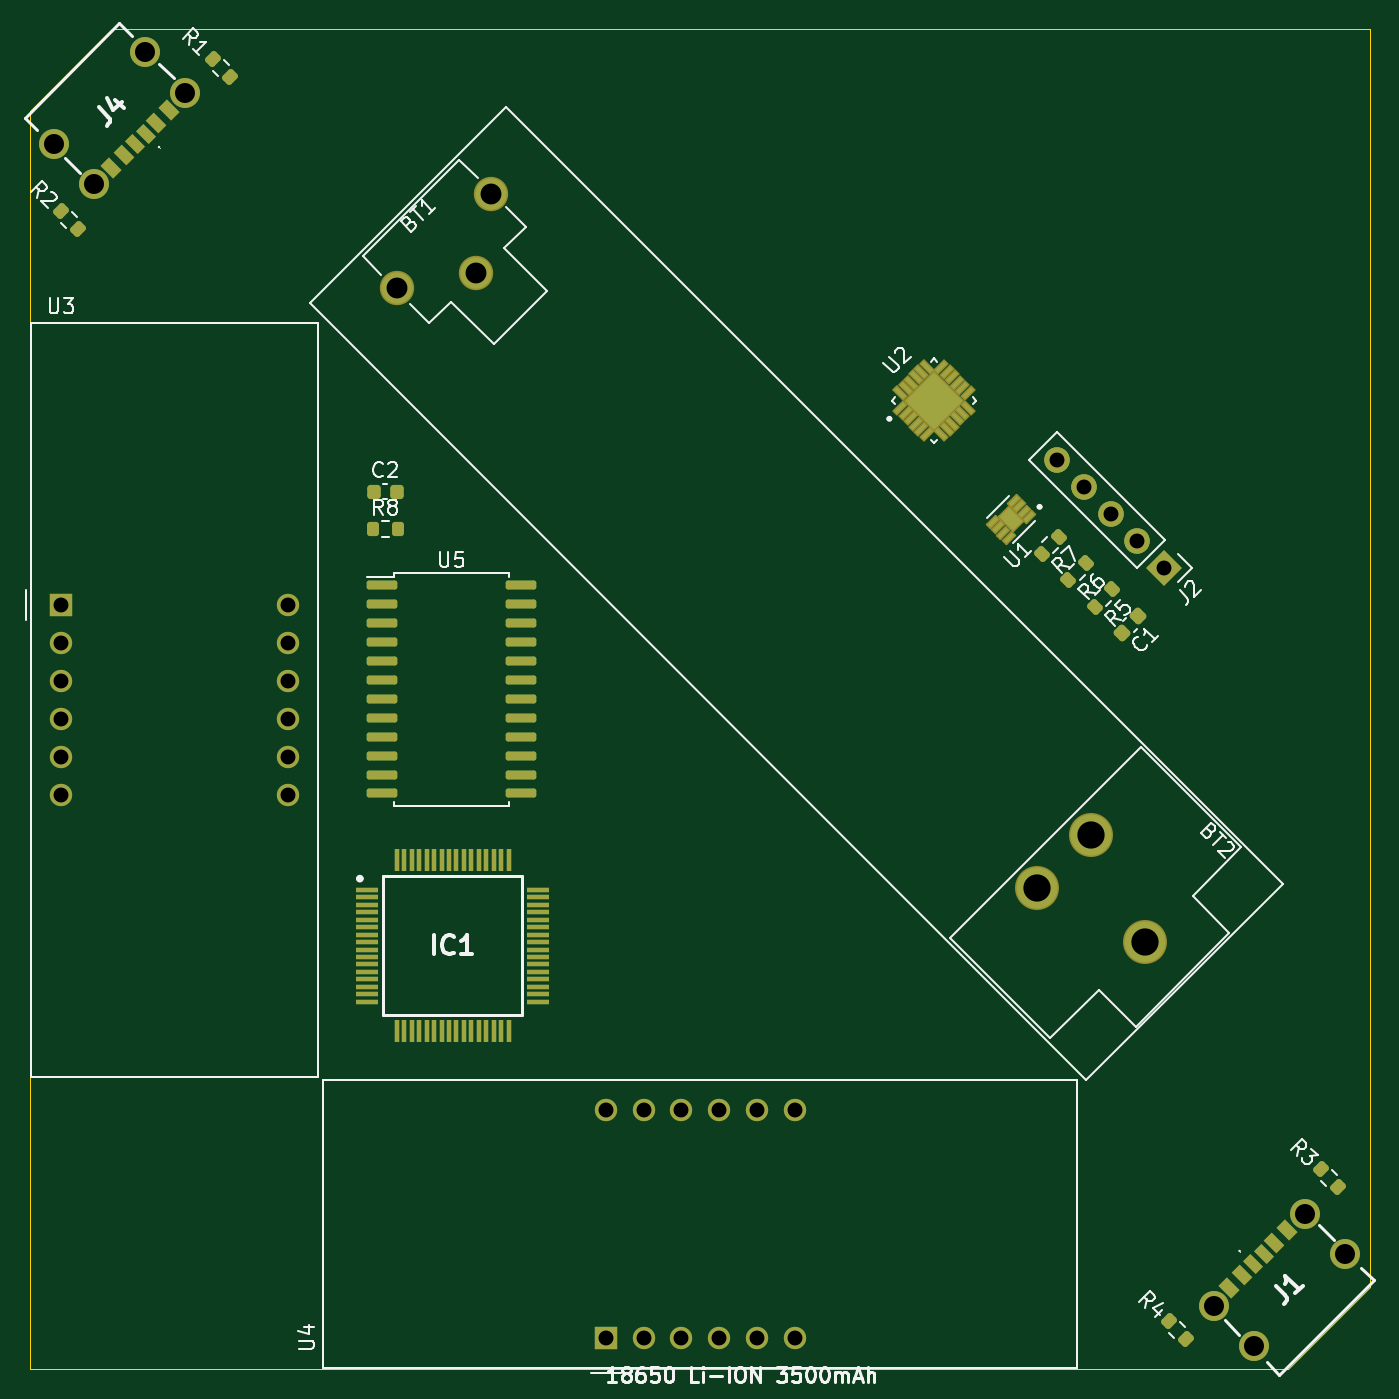
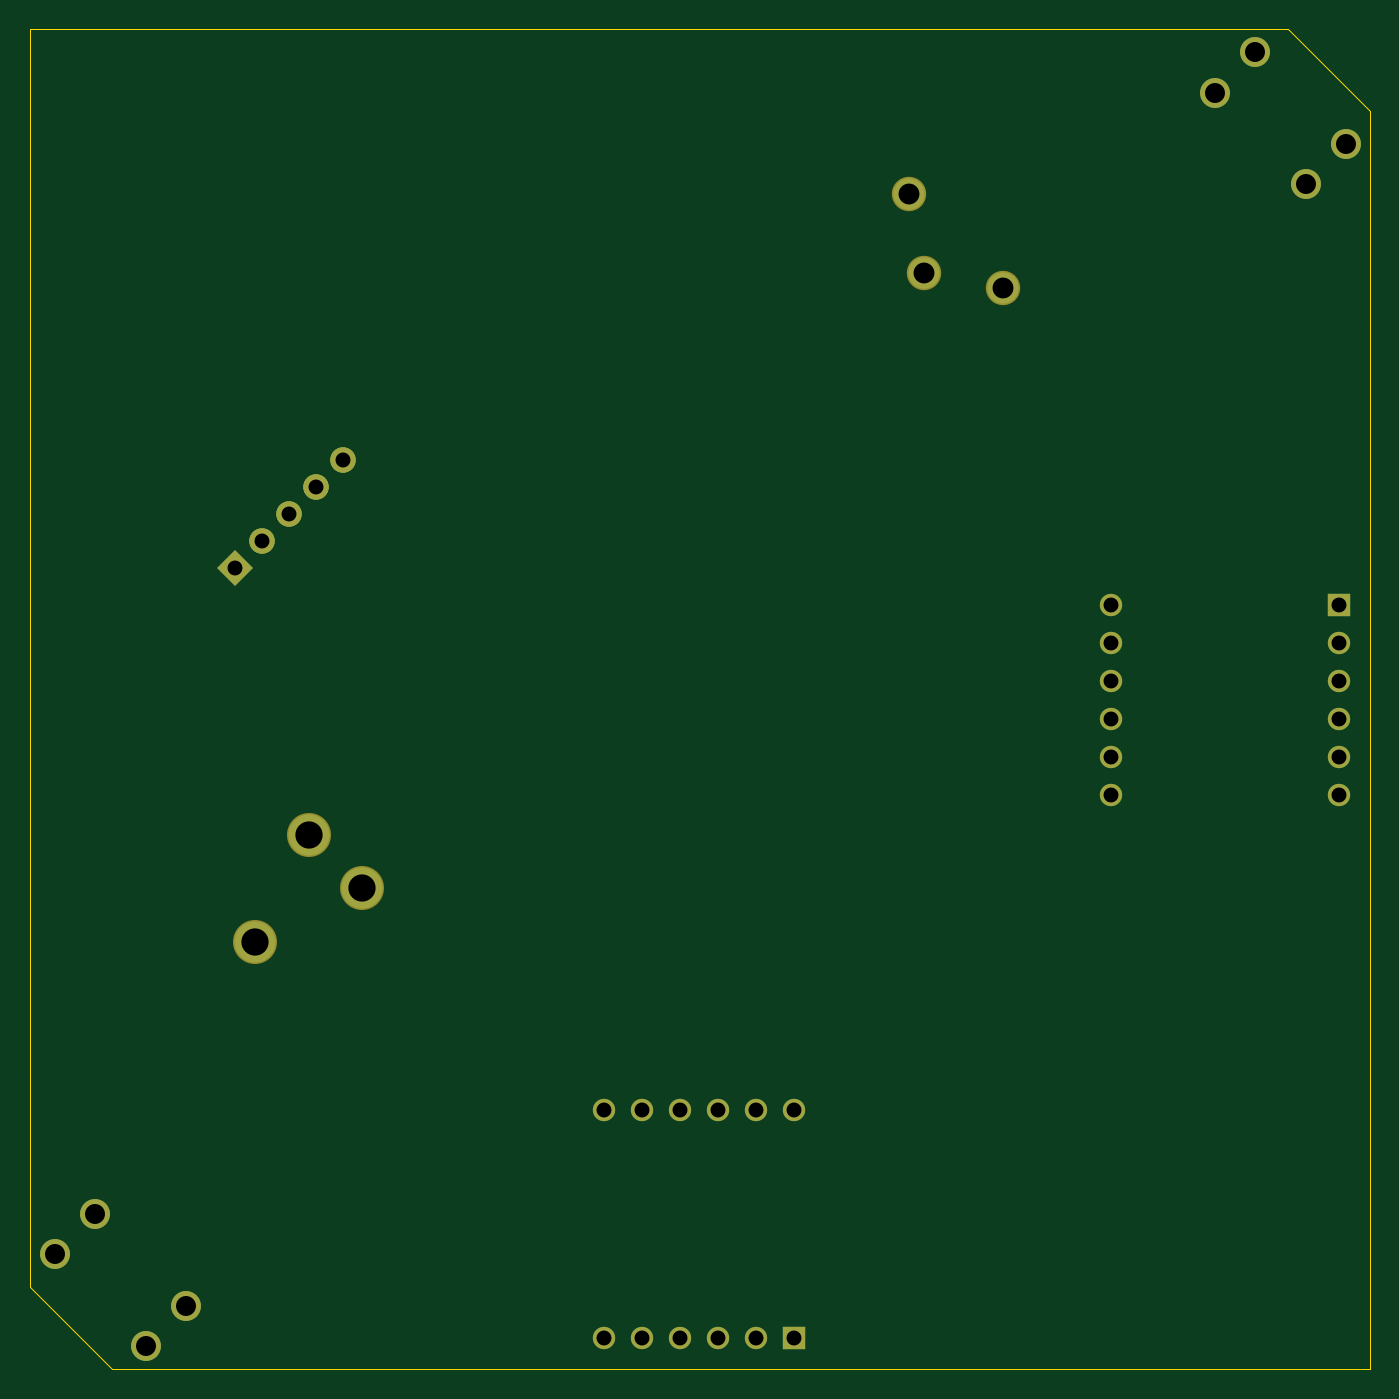
Circuit board: 11 layer files. Board 89.8 x 89.8 mm.
- bottom_copper: BQ2xxxx-B_Cu.gbr (4057 bytes)
- bottom_mask: BQ2xxxx-B_Mask.gbr (2587 bytes)
- paste: BQ2xxxx-B_Paste.gbr (467 bytes)
- bottom_silk: BQ2xxxx-B_Silkscreen.gbr (468 bytes)
- outline: BQ2xxxx-Edge_Cuts.gbr (1220 bytes)
- top_copper: BQ2xxxx-F_Cu.gbr (18424 bytes)
- top_mask: BQ2xxxx-F_Mask.gbr (9030 bytes)
- paste: BQ2xxxx-F_Paste.gbr (8335 bytes)
- top_silk: BQ2xxxx-F_Silkscreen.gbr (39397 bytes)
- drill: BQ2xxxx-NPTH.drl (283 bytes)
- drill: BQ2xxxx-PTH.drl (1202 bytes)

=== bottom_copper: BQ2xxxx-B_Cu.gbr ===
%TF.GenerationSoftware,KiCad,Pcbnew,7.0.10*%
%TF.CreationDate,2025-06-24T15:40:27+02:00*%
%TF.ProjectId,BQ2xxxx,42513278-7878-4782-9e6b-696361645f70,rev?*%
%TF.SameCoordinates,Original*%
%TF.FileFunction,Copper,L2,Bot*%
%TF.FilePolarity,Positive*%
%FSLAX46Y46*%
G04 Gerber Fmt 4.6, Leading zero omitted, Abs format (unit mm)*
G04 Created by KiCad (PCBNEW 7.0.10) date 2025-06-24 15:40:27*
%MOMM*%
%LPD*%
G01*
G04 APERTURE LIST*
G04 Aperture macros list*
%AMHorizOval*
0 Thick line with rounded ends*
0 $1 width*
0 $2 $3 position (X,Y) of the first rounded end (center of the circle)*
0 $4 $5 position (X,Y) of the second rounded end (center of the circle)*
0 Add line between two ends*
20,1,$1,$2,$3,$4,$5,0*
0 Add two circle primitives to create the rounded ends*
1,1,$1,$2,$3*
1,1,$1,$4,$5*%
%AMRotRect*
0 Rectangle, with rotation*
0 The origin of the aperture is its center*
0 $1 length*
0 $2 width*
0 $3 Rotation angle, in degrees counterclockwise*
0 Add horizontal line*
21,1,$1,$2,0,0,$3*%
G04 Aperture macros list end*
%TA.AperFunction,ComponentPad*%
%ADD10R,1.500000X1.500000*%
%TD*%
%TA.AperFunction,ComponentPad*%
%ADD11C,1.500000*%
%TD*%
%TA.AperFunction,ComponentPad*%
%ADD12C,2.745000*%
%TD*%
%TA.AperFunction,ComponentPad*%
%ADD13C,2.100000*%
%TD*%
%TA.AperFunction,ComponentPad*%
%ADD14C,2.010000*%
%TD*%
%TA.AperFunction,ComponentPad*%
%ADD15RotRect,1.700000X1.700000X225.000000*%
%TD*%
%TA.AperFunction,ComponentPad*%
%ADD16HorizOval,1.700000X0.000000X0.000000X0.000000X0.000000X0*%
%TD*%
G04 APERTURE END LIST*
D10*
%TO.P,U4,1,e*%
%TO.N,/segE*%
X58600000Y-107700000D03*
D11*
%TO.P,U4,2,d*%
%TO.N,/segD*%
X61140000Y-107700000D03*
%TO.P,U4,3,DPX*%
%TO.N,/segDP*%
X63680000Y-107700000D03*
%TO.P,U4,4,c*%
%TO.N,/segC*%
X66220000Y-107700000D03*
%TO.P,U4,5,g*%
%TO.N,/segG*%
X68760000Y-107700000D03*
%TO.P,U4,6,CC4*%
%TO.N,/Digit7*%
X71300000Y-107700000D03*
%TO.P,U4,7,b*%
%TO.N,/segB*%
X71300000Y-92460000D03*
%TO.P,U4,8,CC3*%
%TO.N,/Digit6*%
X68760000Y-92460000D03*
%TO.P,U4,9,CC2*%
%TO.N,/Digit5*%
X66220000Y-92460000D03*
%TO.P,U4,10,f*%
%TO.N,/segF*%
X63680000Y-92460000D03*
%TO.P,U4,11,a*%
%TO.N,/segA*%
X61140000Y-92460000D03*
%TO.P,U4,12,CC1*%
%TO.N,/Digit4*%
X58600000Y-92460000D03*
%TD*%
D10*
%TO.P,U3,1,e*%
%TO.N,/segE*%
X22100000Y-58600000D03*
D11*
%TO.P,U3,2,d*%
%TO.N,/segD*%
X22100000Y-61140000D03*
%TO.P,U3,3,DPX*%
%TO.N,/segDP*%
X22100000Y-63680000D03*
%TO.P,U3,4,c*%
%TO.N,/segC*%
X22100000Y-66220000D03*
%TO.P,U3,5,g*%
%TO.N,/segG*%
X22100000Y-68760000D03*
%TO.P,U3,6,CC4*%
%TO.N,/Digit3*%
X22100000Y-71300000D03*
%TO.P,U3,7,b*%
%TO.N,/segB*%
X37340000Y-71300000D03*
%TO.P,U3,8,CC3*%
%TO.N,/Digit2*%
X37340000Y-68760000D03*
%TO.P,U3,9,CC2*%
%TO.N,/Digit1*%
X37340000Y-66220000D03*
%TO.P,U3,10,f*%
%TO.N,/segF*%
X37340000Y-63680000D03*
%TO.P,U3,11,a*%
%TO.N,/segA*%
X37340000Y-61140000D03*
%TO.P,U3,12,CC1*%
%TO.N,/Digit0*%
X37340000Y-58600000D03*
%TD*%
D12*
%TO.P,BT2,1_1*%
%TO.N,+BATT*%
X91119958Y-73980042D03*
%TO.P,BT2,1_2*%
X87527856Y-77572144D03*
%TO.P,BT2,1_3*%
X94712061Y-81164247D03*
%TD*%
D13*
%TO.P,BT1,N1*%
%TO.N,GND*%
X49909775Y-36361961D03*
%TO.P,BT1,N2*%
X44610010Y-37348375D03*
%TO.P,BT1,N3*%
X50896189Y-31062196D03*
%TD*%
D14*
%TO.P,J4,MH1,SH1*%
%TO.N,GND*%
X24303073Y-30362475D03*
%TO.P,J4,MH2,SH2*%
X21616067Y-27675470D03*
%TO.P,J4,MH3,SH3*%
X27725470Y-21566067D03*
%TO.P,J4,MH4,SH4*%
X30412475Y-24253073D03*
%TD*%
%TO.P,J1,MH1,SH1*%
%TO.N,GND*%
X105446927Y-99437525D03*
%TO.P,J1,MH2,SH2*%
X108133933Y-102124530D03*
%TO.P,J1,MH3,SH3*%
X102024530Y-108233933D03*
%TO.P,J1,MH4,SH4*%
X99337525Y-105546927D03*
%TD*%
D15*
%TO.P,J2,1,Pin_1*%
%TO.N,GND*%
X96033289Y-56097647D03*
D16*
%TO.P,J2,2,Pin_2*%
%TO.N,V_MCU_LOGIC*%
X94237238Y-54301596D03*
%TO.P,J2,3,Pin_3*%
%TO.N,/INT*%
X92441187Y-52505545D03*
%TO.P,J2,4,Pin_4*%
%TO.N,/SCL*%
X90645135Y-50709493D03*
%TO.P,J2,5,Pin_5*%
%TO.N,/SDA*%
X88849084Y-48913442D03*
%TD*%
M02*

=== bottom_mask: BQ2xxxx-B_Mask.gbr (2587 bytes, source withheld) ===
=== paste: BQ2xxxx-B_Paste.gbr ===
%TF.GenerationSoftware,KiCad,Pcbnew,7.0.10*%
%TF.CreationDate,2025-06-24T15:40:27+02:00*%
%TF.ProjectId,BQ2xxxx,42513278-7878-4782-9e6b-696361645f70,rev?*%
%TF.SameCoordinates,Original*%
%TF.FileFunction,Paste,Bot*%
%TF.FilePolarity,Positive*%
%FSLAX46Y46*%
G04 Gerber Fmt 4.6, Leading zero omitted, Abs format (unit mm)*
G04 Created by KiCad (PCBNEW 7.0.10) date 2025-06-24 15:40:27*
%MOMM*%
%LPD*%
G01*
G04 APERTURE LIST*
G04 APERTURE END LIST*
M02*

=== bottom_silk: BQ2xxxx-B_Silkscreen.gbr ===
%TF.GenerationSoftware,KiCad,Pcbnew,7.0.10*%
%TF.CreationDate,2025-06-24T15:40:27+02:00*%
%TF.ProjectId,BQ2xxxx,42513278-7878-4782-9e6b-696361645f70,rev?*%
%TF.SameCoordinates,Original*%
%TF.FileFunction,Legend,Bot*%
%TF.FilePolarity,Positive*%
%FSLAX46Y46*%
G04 Gerber Fmt 4.6, Leading zero omitted, Abs format (unit mm)*
G04 Created by KiCad (PCBNEW 7.0.10) date 2025-06-24 15:40:27*
%MOMM*%
%LPD*%
G01*
G04 APERTURE LIST*
G04 APERTURE END LIST*
M02*

=== outline: BQ2xxxx-Edge_Cuts.gbr ===
%TF.GenerationSoftware,KiCad,Pcbnew,7.0.10*%
%TF.CreationDate,2025-06-24T15:40:27+02:00*%
%TF.ProjectId,BQ2xxxx,42513278-7878-4782-9e6b-696361645f70,rev?*%
%TF.SameCoordinates,Original*%
%TF.FileFunction,Profile,NP*%
%FSLAX46Y46*%
G04 Gerber Fmt 4.6, Leading zero omitted, Abs format (unit mm)*
G04 Created by KiCad (PCBNEW 7.0.10) date 2025-06-24 15:40:27*
%MOMM*%
%LPD*%
G01*
G04 APERTURE LIST*
%TA.AperFunction,Profile*%
%ADD10C,0.100000*%
%TD*%
G04 APERTURE END LIST*
D10*
X20000000Y-39500000D02*
X20000000Y-90300000D01*
X25500000Y-20000000D02*
X20000000Y-25500000D01*
X109799999Y-90300000D02*
X109799999Y-39500000D01*
X109799999Y-39500000D02*
X109799999Y-20000001D01*
X39500000Y-109800000D02*
X90300000Y-109800000D01*
X109800000Y-104300000D02*
X109799999Y-90300000D01*
X20000000Y-109800000D02*
X39500000Y-109800000D01*
X20000000Y-39500000D02*
X20000000Y-25500000D01*
X20000000Y-90300000D02*
X20000000Y-109800000D01*
X39499999Y-20000000D02*
X25500000Y-20000000D01*
X104300000Y-109800000D02*
X109800000Y-104300000D01*
X109799999Y-20000001D02*
X90299999Y-20000000D01*
X90300000Y-109800000D02*
X104300000Y-109800000D01*
X90299999Y-20000000D02*
X39499999Y-20000000D01*
M02*

=== top_copper: BQ2xxxx-F_Cu.gbr (18424 bytes, source omitted) ===
=== top_mask: BQ2xxxx-F_Mask.gbr (9030 bytes, source omitted) ===
=== paste: BQ2xxxx-F_Paste.gbr (8335 bytes, source omitted) ===
=== top_silk: BQ2xxxx-F_Silkscreen.gbr (39397 bytes, source omitted) ===
=== drill: BQ2xxxx-NPTH.drl ===
M48
; DRILL file {KiCad 7.0.10} date Tue Jun 24 15:40:30 2025
; FORMAT={-:-/ absolute / metric / decimal}
; #@! TF.CreationDate,2025-06-24T15:40:30+02:00
; #@! TF.GenerationSoftware,Kicad,Pcbnew,7.0.10
; #@! TF.FileFunction,NonPlated,1,2,NPTH
FMAT,2
METRIC
%
G90
G05
M30

=== drill: BQ2xxxx-PTH.drl ===
M48
; DRILL file {KiCad 7.0.10} date Tue Jun 24 15:40:30 2025
; FORMAT={-:-/ absolute / metric / decimal}
; #@! TF.CreationDate,2025-06-24T15:40:30+02:00
; #@! TF.GenerationSoftware,Kicad,Pcbnew,7.0.10
; #@! TF.FileFunction,Plated,1,2,PTH
FMAT,2
METRIC
; #@! TA.AperFunction,Plated,PTH,ComponentDrill
T1C1.000
; #@! TA.AperFunction,Plated,PTH,ComponentDrill
T2C1.340
; #@! TA.AperFunction,Plated,PTH,ComponentDrill
T3C1.400
; #@! TA.AperFunction,Plated,PTH,ComponentDrill
T4C1.830
%
G90
G05
T1
X22.1Y-58.6
X22.1Y-61.14
X22.1Y-63.68
X22.1Y-66.22
X22.1Y-68.76
X22.1Y-71.3
X37.34Y-58.6
X37.34Y-61.14
X37.34Y-63.68
X37.34Y-66.22
X37.34Y-68.76
X37.34Y-71.3
X58.6Y-92.46
X58.6Y-107.7
X61.14Y-92.46
X61.14Y-107.7
X63.68Y-92.46
X63.68Y-107.7
X66.22Y-92.46
X66.22Y-107.7
X68.76Y-92.46
X68.76Y-107.7
X71.3Y-92.46
X71.3Y-107.7
X88.849Y-48.913
X90.645Y-50.709
X92.441Y-52.506
X94.237Y-54.302
X96.033Y-56.098
T2
X21.616Y-27.675
X24.303Y-30.362
X27.725Y-21.566
X30.412Y-24.253
X99.338Y-105.547
X102.025Y-108.234
X105.447Y-99.438
X108.134Y-102.125
T3
X44.61Y-37.348
X49.91Y-36.362
X50.896Y-31.062
T4
X87.528Y-77.572
X91.12Y-73.98
X94.712Y-81.164
M30
